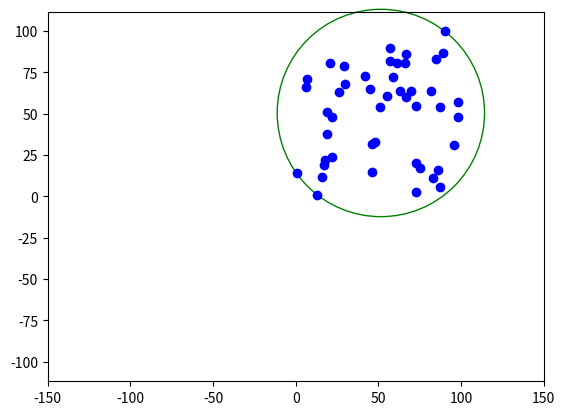

The script that saved this image:
import matplotlib.pyplot as plt
import math, random, time

def make_circle(points):
    # Convert to float and randomize order
    shuffled = [(float(x), float(y)) for (x, y) in points]
    random.shuffle(shuffled)
    
    # Progressively add points to circle or recompute circle
    c = None
    for (i, p) in enumerate(shuffled):
        if c is None or not is_in_circle(c, p):
            c = _make_circle_one_point(shuffled[ : i + 1], p)
    return c


# One boundary point known
def _make_circle_one_point(points, p):
    c = (p[0], p[1], 0.0)
    for (i, q) in enumerate(points):
        if not is_in_circle(c, q):
            if c[2] == 0.0:
                c = make_diameter(p, q)
            else:
                c = _make_circle_two_points(points[ : i + 1], p, q)
    return c


# Two boundary points known
def _make_circle_two_points(points, p, q):
    circ = make_diameter(p, q)
    left  = None
    right = None
    px, py = p
    qx, qy = q
    
    # For each point not in the two-point circle
    for r in points:
        if is_in_circle(circ, r):
            continue
        
        # Form a circumcircle and classify it on left or right side
        cross = _cross_product(px, py, qx, qy, r[0], r[1])
        c = make_circumcircle(p, q, r)
        if c is None:
            continue
        elif cross > 0.0 and (left is None or _cross_product(px, py, qx, qy, c[0], c[1]) > _cross_product(px, py, qx, qy, left[0], left[1])):
            left = c
        elif cross < 0.0 and (right is None or _cross_product(px, py, qx, qy, c[0], c[1]) < _cross_product(px, py, qx, qy, right[0], right[1])):
            right = c
    
    # Select which circle to return
    if left is None and right is None:
        return circ
    elif left is None:
        return right
    elif right is None:
        return left
    else:
        return left if (left[2] <= right[2]) else right


def make_diameter(a, b):
    cx = (a[0] + b[0]) / 2.0
    cy = (a[1] + b[1]) / 2.0
    r0 = math.hypot(cx - a[0], cy - a[1])
    r1 = math.hypot(cx - b[0], cy - b[1])
    return (cx, cy, max(r0, r1))


def make_circumcircle(a, b, c):
    ox = (min(a[0], b[0], c[0]) + max(a[0], b[0], c[0])) / 2.0
    oy = (min(a[1], b[1], c[1]) + max(a[1], b[1], c[1])) / 2.0
    ax = a[0] - ox;  ay = a[1] - oy
    bx = b[0] - ox;  by = b[1] - oy
    cx = c[0] - ox;  cy = c[1] - oy
    d = (ax * (by - cy) + bx * (cy - ay) + cx * (ay - by)) * 2.0
    if d == 0.0:
        return None
    x = ox + ((ax*ax + ay*ay) * (by - cy) + (bx*bx + by*by) * (cy - ay) + (cx*cx + cy*cy) * (ay - by)) / d
    y = oy + ((ax*ax + ay*ay) * (cx - bx) + (bx*bx + by*by) * (ax - cx) + (cx*cx + cy*cy) * (bx - ax)) / d
    ra = math.hypot(x - a[0], y - a[1])
    rb = math.hypot(x - b[0], y - b[1])
    rc = math.hypot(x - c[0], y - c[1])
    return (x, y, max(ra, rb, rc))


_MULTIPLICATIVE_EPSILON = 1 + 1e-14

def is_in_circle(c, p):
    return c is not None and math.hypot(p[0] - c[0], p[1] - c[1]) <= c[2] * _MULTIPLICATIVE_EPSILON


# Returns twice the signed area of the triangle defined by (x0, y0), (x1, y1), (x2, y2).
def _cross_product(x0, y0, x1, y1, x2, y2):
    return (x1 - x0) * (y2 - y0) - (y1 - y0) * (x2 - x0)

def draw_fig(circle, points): 
    xlist = []
    yList = []

    for p in points:
        xlist.append(p[0])
        yList.append(p[1])
    

    h = circle[0]
    k = circle[1]
    r = circle[2]
    circle = plt.Circle((h,k), r, color='g', fill = False, clip_on=False)
    
    fig, ax = plt.subplots()
    ax.axis("equal")
    ax.set_xlim((-150, 150))
    ax.set_ylim((-150, 150))
    ax.add_artist(circle)
    point = plt.plot(xlist,yList, 'bo')
    plt.show()
    # time.sleep(5)
    # plt.close('all')

def findDistance(p1, p2):
    distance = math.sqrt( ((p1[0]-p2[0])**2)+((p1[1]-p2[1])**2) )
    return distance

def isPointInsdieCircle(point, circle):
    centre = (circle[0], circle[1])
    radius = circle[2]

    dist = findDistance(centre, point)

    return dist <= radius

def generatePoints():
    size = random.randint(20, 100)
    print("No. of points: ", size)
    points = []
    for i in range(0,size):
        x = random.randint(1,100)
        y = random.randint(1,100)
        points.append((x,y))
    
    # print(points)
    return points

def selectRandomPoints(points):
    randomPoints = random.sample(points, 20)
    # print(randomPoints)
    return randomPoints


def findCircleForRandomPoints(randomPoints):
    circle = make_circle(randomPoints)
    return circle

def areAllPointsInsideCircle(points, circle):
    for point in points:
        if not isPointInsdieCircle(point, circle):
            return False
    return True

def driver(points):
    while(True):
        randomPoints = selectRandomPoints(points)
        circle = findCircleForRandomPoints(randomPoints)
        if areAllPointsInsideCircle(points, circle):
            print("Centre: ({}, {})".format(circle[0],circle[1]))
            print("Radius: {}".format(circle[2]))
            draw_fig(circle, points)
            break
        else:
            # draw_fig(circle,points)
            pass


points = generatePoints()
driver(points)
